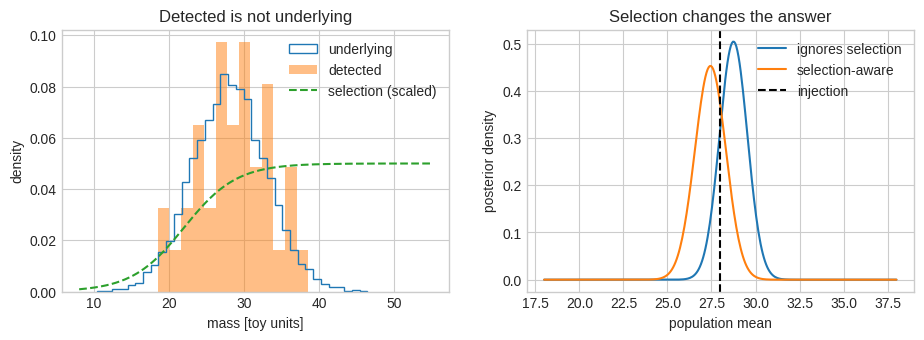
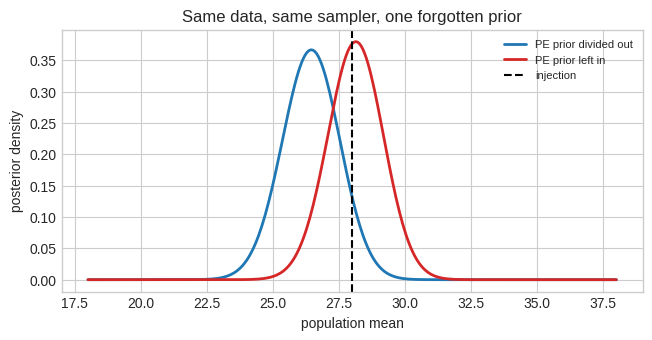

Write Python code to recreate these figures, in order.
import numpy as np
import matplotlib.pyplot as plt
from scipy.stats import norm

rng = np.random.default_rng(20260817)
plt.style.use("seaborn-v0_8-whitegrid")

from scipy.stats import norm

population_mean, population_width = 28.0, 5.0
all_masses = rng.normal(population_mean, population_width, 8000)
all_masses = all_masses[(all_masses > 8) & (all_masses < 55)]


def detection_probability(mass):
    return 1 / (1 + np.exp(-(mass - 22) / 3.5))


detected = all_masses[rng.random(all_masses.size) < detection_probability(all_masses)][
    :40
]
mean_grid = np.linspace(18, 38, 320)
integration_grid = np.linspace(8, 55, 900)
naive = []
corrected = []
for mean in mean_grid:
    event_term = norm.logpdf(detected, mean, population_width).sum()
    alpha = np.trapezoid(
        norm.pdf(integration_grid, mean, population_width)
        * detection_probability(integration_grid),
        integration_grid,
    )
    naive.append(event_term)
    corrected.append(event_term - len(detected) * np.log(alpha))


def normalise_population(logp):
    p = np.exp(logp - np.max(logp))
    return p / np.trapezoid(p, mean_grid)


fig, axes = plt.subplots(1, 2, figsize=(11, 3.4))
mass_axis = np.linspace(8, 55, 300)
axes[0].hist(all_masses, bins=35, density=True, histtype="step", label="underlying")
axes[0].hist(detected, bins=13, density=True, alpha=0.5, label="detected")
axes[0].plot(
    mass_axis, detection_probability(mass_axis) / 20, "--", label="selection (scaled)"
)
axes[0].set(
    xlabel="mass [toy units]", ylabel="density", title="Detected is not underlying"
)
axes[0].legend()
axes[1].plot(
    mean_grid, normalise_population(np.array(naive)), label="ignores selection"
)
axes[1].plot(
    mean_grid, normalise_population(np.array(corrected)), label="selection-aware"
)
axes[1].axvline(population_mean, color="k", ls="--", label="injection")
axes[1].set(
    xlabel="population mean",
    ylabel="posterior density",
    title="Selection changes the answer",
)
axes[1].legend()
plt.show()

print(f"Injected population mean: {population_mean:.2f}")
print(f"Detected-catalogue mean: {detected.mean():.2f}")
print(f"Naive MAP: {mean_grid[np.argmax(naive)]:.2f}")
print(f"Selection-aware MAP: {mean_grid[np.argmax(corrected)]:.2f}")

# Your code here. `mean_grid`, `naive`, `corrected`, and `population_mean` are
# all defined above.

measurement_sigma = 3.0
n_event_samples = 400


def pe_prior(mass):
    return mass**4


# Each detected event is measured with finite precision, then analysed under
# pe_prior.  Importance resampling turns the measurement likelihood into
# posterior samples without needing a sampler here.
noisy_observation = detected + rng.normal(0, measurement_sigma, detected.size)
proposal = np.clip(
    rng.normal(noisy_observation[:, None], measurement_sigma, (detected.size, 4000)),
    8,
    55,
)
proposal_weights = pe_prior(proposal)
proposal_weights /= proposal_weights.sum(axis=1, keepdims=True)
event_samples = np.array(
    [
        rng.choice(row, size=n_event_samples, p=weight)
        for row, weight in zip(proposal, proposal_weights)
    ]
)
print("posterior samples per event:", event_samples.shape)

def hyper_posterior(divide_pe_prior, samples=None, grid=None):
    samples = event_samples if samples is None else samples
    grid = mean_grid if grid is None else grid
    values = []
    for mean in grid:
        population_density = norm.pdf(samples, mean, population_width)
        if divide_pe_prior:
            population_density = population_density / pe_prior(samples)
        alpha = np.trapezoid(
            norm.pdf(integration_grid, mean, population_width)
            * detection_probability(integration_grid),
            integration_grid,
        )
        values.append(
            np.log(population_density.mean(axis=1)).sum() - len(samples) * np.log(alpha)
        )
    return np.array(values)


correct = normalise_population(hyper_posterior(divide_pe_prior=True))
prior_contaminated = normalise_population(hyper_posterior(divide_pe_prior=False))

fig, ax = plt.subplots(figsize=(7.5, 3.4))
ax.plot(mean_grid, correct, color="C0", lw=2, label="PE prior divided out")
ax.plot(mean_grid, prior_contaminated, color="C3", lw=2, label="PE prior left in")
ax.axvline(population_mean, color="k", ls="--", label="injection")
ax.set(
    xlabel="population mean",
    ylabel="posterior density",
    title="Same data, same sampler, one forgotten prior",
)
ax.legend(fontsize=8)
plt.show()

correct_map = mean_grid[np.argmax(correct)]
contaminated_map = mean_grid[np.argmax(prior_contaminated)]
print(f"injected population mean : {population_mean:.2f}")
print(f"PE prior divided out     : {correct_map:.2f}")
print(f"PE prior left in         : {contaminated_map:.2f}")
print(f"shift                    : {contaminated_map - correct_map:+.2f}")

coarse_grid = np.linspace(18, 38, 80)
shifts, correct_errors = [], []
for trial in range(20):
    trial_rng = np.random.default_rng(500 + trial)
    trial_detected = all_masses[
        trial_rng.random(all_masses.size) < detection_probability(all_masses)
    ][:40]
    trial_observed = trial_detected + trial_rng.normal(
        0, measurement_sigma, trial_detected.size
    )
    trial_proposal = np.clip(
        trial_rng.normal(
            trial_observed[:, None], measurement_sigma, (trial_detected.size, 4000)
        ),
        8,
        55,
    )
    trial_weights = pe_prior(trial_proposal)
    trial_weights /= trial_weights.sum(axis=1, keepdims=True)
    trial_samples = np.array(
        [
            trial_rng.choice(row, size=n_event_samples, p=weight)
            for row, weight in zip(trial_proposal, trial_weights)
        ]
    )
    good = coarse_grid[np.argmax(hyper_posterior(True, trial_samples, coarse_grid))]
    bad = coarse_grid[np.argmax(hyper_posterior(False, trial_samples, coarse_grid))]
    shifts.append(bad - good)
    correct_errors.append(good - population_mean)

shifts = np.array(shifts)
correct_errors = np.array(correct_errors)
print(
    f"correct analysis, error over 20 catalogues : "
    f"{correct_errors.mean():+.2f} +/- {correct_errors.std():.2f}"
)
print(
    f"shift from the forgotten prior             : "
    f"{shifts.mean():+.2f} +/- {shifts.std():.2f}"
)
print(f"shifts with the same sign                  : " f"{(shifts > 0).sum()}/20")
assert (shifts > 0).sum() >= 18, "the forgotten prior should bias one way"
print("check passed: the error is systematic, not scatter")
